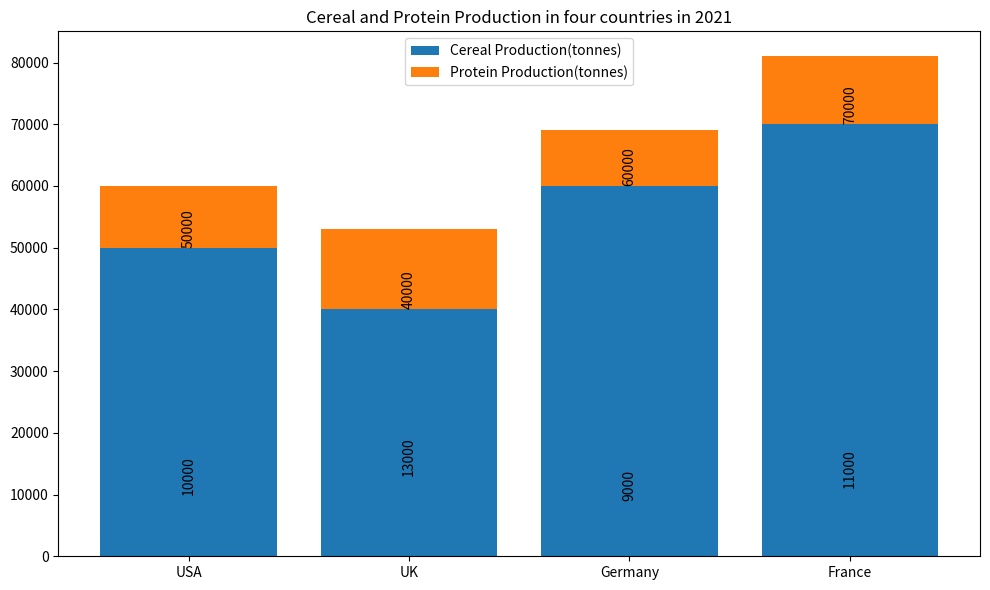

Write Python code to recreate this figure. (Note: this script raises an exception after producing the figure.)

import matplotlib.pyplot as plt
import numpy as np

#Create figure
fig=plt.figure(figsize=(10,6))

#Define data
data=np.array([[50000,10000],[40000,13000],[60000,9000],[70000,11000]])

#Define labels
countries = ['USA','UK','Germany','France']
production=['Cereal Production(tonnes)','Protein Production(tonnes)']

#Plot data
plt.xticks(np.arange(len(countries)),countries)

#Plot bars
for i in range(data.shape[1]):
    plt.bar(np.arange(len(countries)),data[:,i],bottom= np.sum(data[:,:i],axis=1),label=production[i])

#Adjust figure
plt.title('Cereal and Protein Production in four countries in 2021')
plt.legend(loc='upper center')
plt.tight_layout()

#Label the value of each data point
for i in range(data.shape[1]):
    for j in range(data.shape[0]):
        plt.annotate(data[j,i],xy=(j,data[j,i]),rotation=90,ha='center',va='bottom')

#Save figure
fig.savefig('Bar Chart/png/81.png')

#Clear the current image state
plt.clf()
